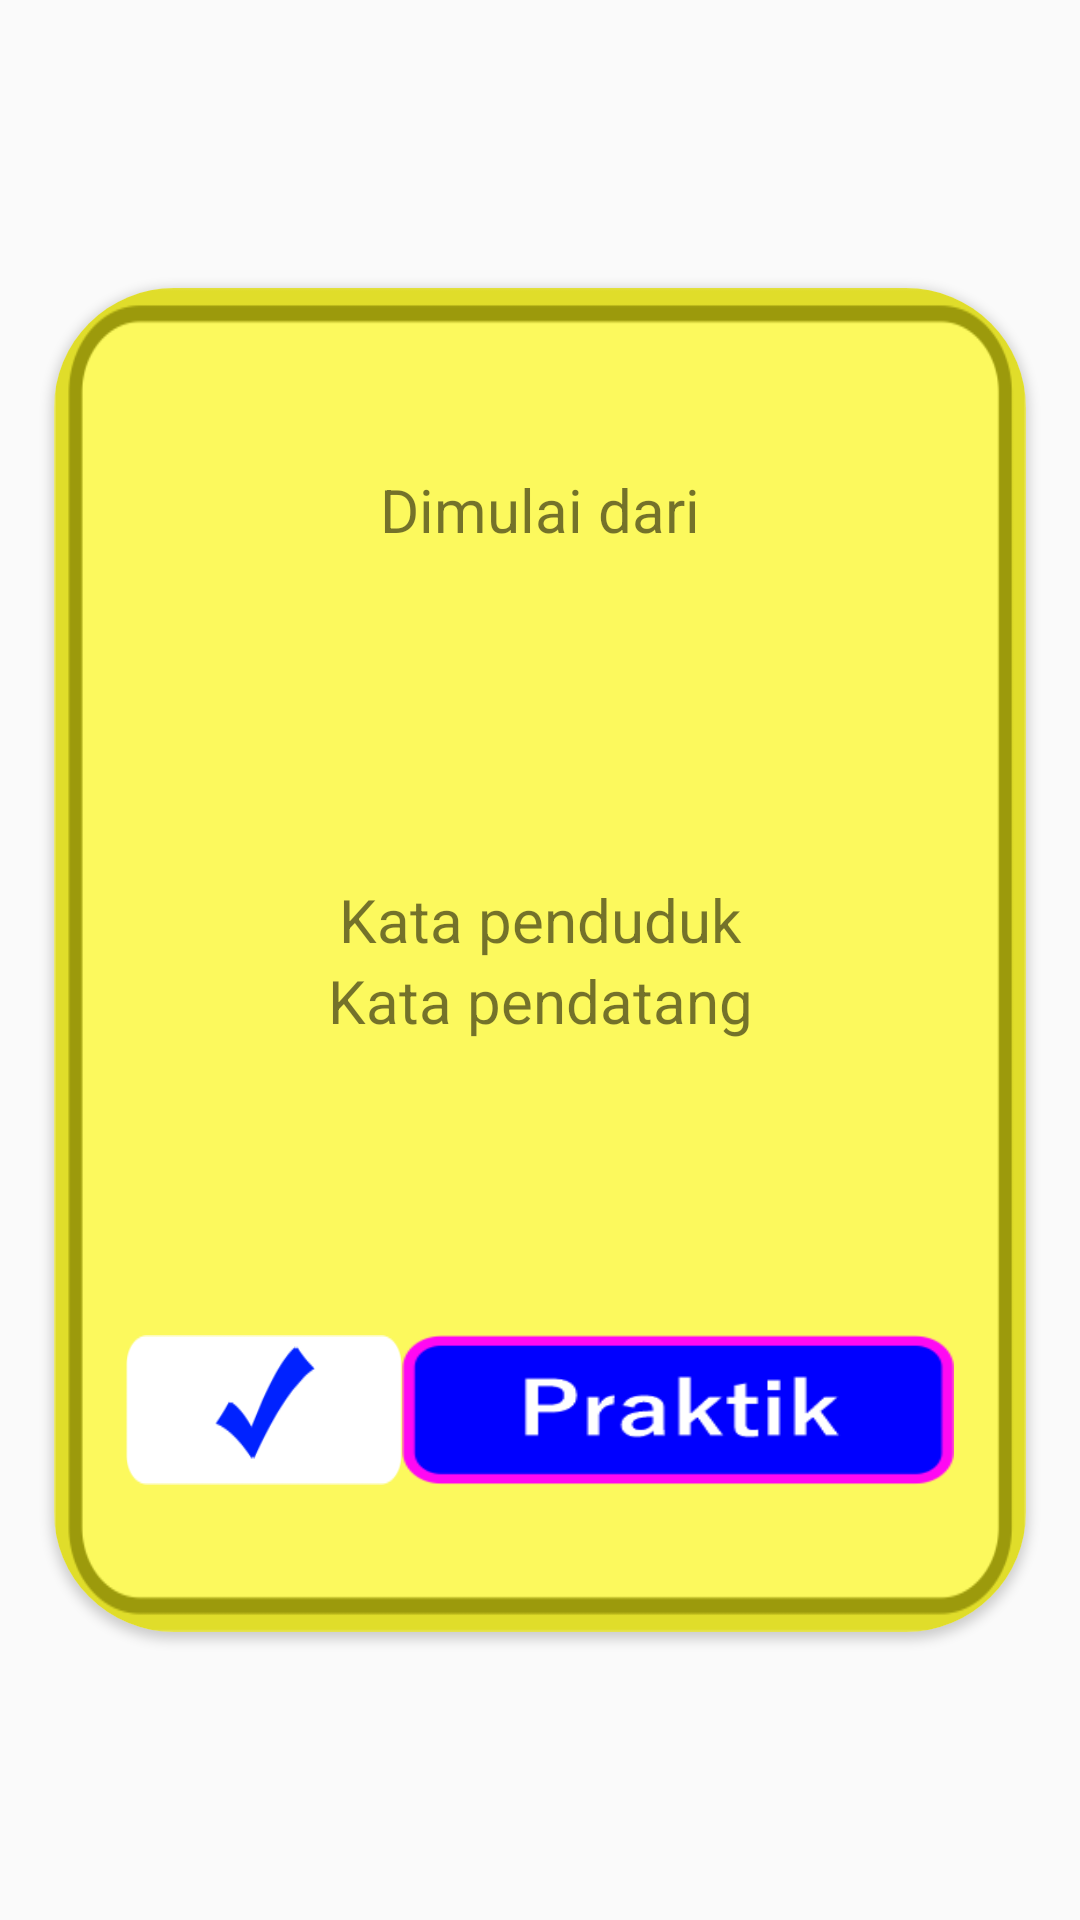

Produce the Android XML layout that renders to this screen, including the resource entries it uses.
<!-- AndroidManifest.xml: application theme AppTheme -->
<!-- res/layout/dialog_winnerr.xml -->
<?xml version="1.0" encoding="utf-8"?>
<androidx.constraintlayout.widget.ConstraintLayout xmlns:android="http://schemas.android.com/apk/res/android"
    xmlns:app="http://schemas.android.com/apk/res-auto"
    xmlns:tools="http://schemas.android.com/tools"
    android:layout_width="match_parent"
    android:layout_height="match_parent"
    android:background="@android:color/transparent">

    <View
        android:id="@+id/view"
        android:layout_width="match_parent"
        android:layout_height="0dp"
        android:background="@android:color/transparent"
        app:layout_constraintHeight_percent="0.15"
        app:layout_constraintTop_toTopOf="parent" />

    <View
        android:id="@+id/view3"
        android:layout_width="match_parent"
        android:layout_height="0dp"
        android:background="@android:color/transparent"
        app:layout_constraintBottom_toBottomOf="parent"
        app:layout_constraintHeight_percent="0.15" />

    <View
        android:id="@+id/view4"
        android:layout_width="0dp"
        android:layout_height="match_parent"
        android:background="@android:color/transparent"
        app:layout_constraintStart_toStartOf="parent"
        app:layout_constraintWidth_percent="0.05" />

    <View
        android:id="@+id/view2"
        android:layout_width="0dp"
        android:layout_height="match_parent"
        android:background="@android:color/transparent"
        app:layout_constraintEnd_toEndOf="parent"
        app:layout_constraintWidth_percent="0.05" />

    <androidx.cardview.widget.CardView
        android:layout_width="0dp"
        android:layout_height="0dp"
        app:cardCornerRadius="40dp"
        app:layout_constraintBottom_toTopOf="@+id/view3"
        app:layout_constraintEnd_toStartOf="@+id/view2"
        app:layout_constraintStart_toEndOf="@+id/view4"
        app:layout_constraintTop_toBottomOf="@+id/view">

        <ImageView
            android:id="@+id/winner_bg"
            android:layout_width="match_parent"
            android:layout_height="match_parent"
            android:scaleType="fitXY"
            android:src="@drawable/border" />

        <LinearLayout
            android:layout_width="match_parent"
            android:layout_height="match_parent"
            android:orientation="vertical"
            android:padding="24dp">

            <LinearLayout
                android:layout_width="match_parent"
                android:layout_height="0dp"
                android:layout_weight="0.5"
                android:gravity="center">

                <TextView
                    android:id="@+id/winner_tvRole"
                    android:layout_width="match_parent"
                    android:layout_height="wrap_content"
                    android:text="@string/start_string"
                    android:textSize="20sp"
                    android:textAlignment="center"/>

            </LinearLayout>

            <LinearLayout
                android:layout_width="match_parent"
                android:layout_height="0dp"
                android:layout_weight="1"
                android:gravity="center"
                android:orientation="vertical">

                <TextView
                    android:id="@+id/winner_tvsWord1"
                    android:layout_width="match_parent"
                    android:layout_height="wrap_content"
                    android:text="@string/kata_penduduk"
                    android:textSize="20sp"
                    android:textAlignment="center"/>

                <TextView
                    android:id="@+id/winner_tvsWord2"
                    android:layout_width="match_parent"
                    android:layout_height="wrap_content"
                    android:text="@string/kata_pendatang"
                    android:textSize="20sp"
                    android:textAlignment="center"/>

            </LinearLayout>

            <LinearLayout
                android:layout_width="match_parent"
                android:layout_height="0dp"
                android:layout_weight="0.5"
                android:orientation="horizontal"
                android:gravity="center">

                <ImageButton
                    android:id="@+id/winner_btnReplay"
                    android:layout_width="0dp"
                    android:layout_height="50dp"
                    android:layout_weight="0.5"
                    android:background="@drawable/checklis"
                    android:scaleType="fitCenter"
                    tools:ignore="NestedWeights" />

                <ImageButton
                    android:id="@+id/winner_btnPraktik"
                    android:layout_width="0dp"
                    android:layout_height="50dp"
                    android:layout_weight="1"
                    android:background="@drawable/praktik"
                    android:scaleType="fitCenter" />

            </LinearLayout>

        </LinearLayout>

    </androidx.cardview.widget.CardView>

</androidx.constraintlayout.widget.ConstraintLayout>
<!-- resources referenced by this layout -->
<resources>
  <!-- drawable border: png bitmap (drawable, 11624 bytes) -->
  <!-- drawable checklis: png bitmap (drawable, 5653 bytes) -->
  <!-- drawable praktik: png bitmap (drawable, 6515 bytes) -->
  <string name="kata_pendatang">Kata pendatang</string>
  <string name="kata_penduduk">Kata penduduk</string>
  <string name="start_string">Dimulai dari</string>
  <style name="AppTheme" parent="Theme.AppCompat.Light.NoActionBar">
          
          <item name="colorPrimary">@color/colorPrimary</item>
          <item name="colorPrimaryDark">@color/colorPrimaryDark</item>
          <item name="colorAccent">@color/colorAccent</item>
          <item name="android:windowFullscreen">true</item>
      </style>
  <!-- not gathered from this repository: default colours our renderer supplied (Android Studio template values) -->
  <color name="colorPrimary">#FF6200EE</color>
  <color name="colorPrimaryDark">#FF3700B3</color>
  <color name="colorAccent">#FF03DAC5</color>
</resources>
